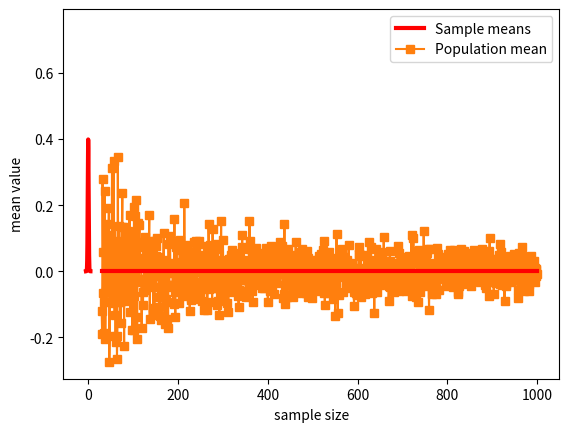

Recreate this plot in Python.
# import libraries
import matplotlib.pyplot as plt
import numpy as np
import scipy.stats as stats

## a theoretical normal distribution
x = np.linspace(-5,5,10101)
theoNormDist = stats.norm.pdf(x)
# (normalize to pdf)
# theoNormDist = theoNormDist*np.mean(np.diff(x))

# now for our experiment
numSamples = 40

# initialize
sampledata = np.zeros(numSamples)

# run the experiment!
for expi in range(numSamples):
    sampledata[expi] = np.random.randn()


# show the results
plt.hist(sampledata,density=True)
plt.plot(x,theoNormDist,'r',linewidth=3)
plt.xlabel('Data values')
plt.ylabel('Probability')
plt.show()

## show the mean of samples of a known distribution

# generate population data with known mean
populationN = 1000000
population  = np.random.randn(populationN)
population  = population - np.mean(population) # demean


# now we draw a random sample from that population
samplesize = 30

# the random indices to select from the population
sampleidx = np.random.randint(0,populationN,samplesize)
samplemean = np.mean(population[ sampleidx ])

### how does the sample mean compare to the population mean?
print(samplemean)

## repeat for different sample sizes

samplesizes = np.arange(30,1000)

samplemeans = np.zeros(len(samplesizes))

for sampi in range(len(samplesizes)):
    
    # nearly the same code as above
    sampleidx = np.random.randint(0,populationN,samplesizes[sampi])
    samplemeans[sampi] = np.mean(population[ sampleidx ])


# show the results!
plt.plot(samplesizes,samplemeans,'s-')
plt.plot(samplesizes[[0,-1]],[np.mean(population),np.mean(population)],'r',linewidth=3)
plt.xlabel('sample size')
plt.ylabel('mean value')
plt.legend(('Sample means','Population mean'))
plt.show()